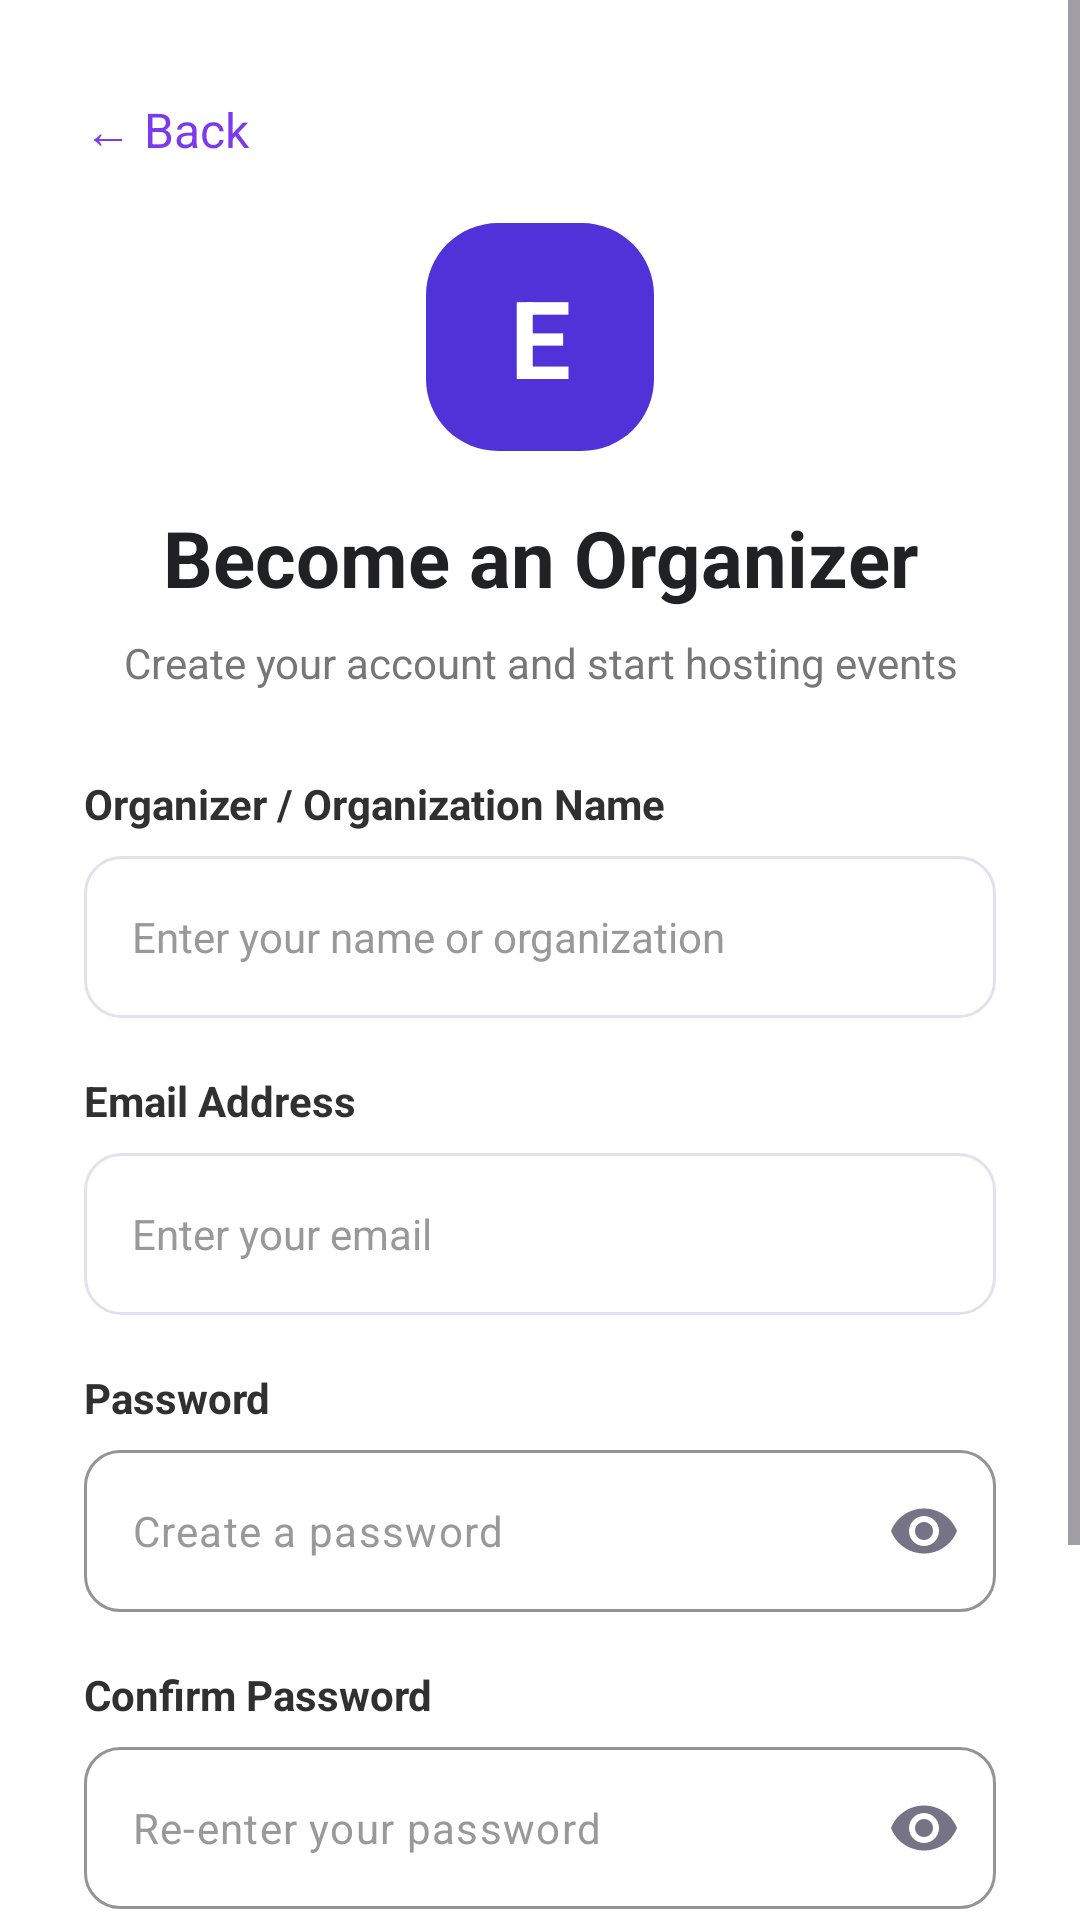

The Android layout XML behind this screen, and the referenced resources:
<!-- AndroidManifest.xml: application theme Theme.EventSphere -->
<!-- res/layout/activity_organizer_registration.xml -->
<?xml version="1.0" encoding="utf-8"?>
<androidx.constraintlayout.widget.ConstraintLayout
    xmlns:android="http://schemas.android.com/apk/res/android"
    xmlns:app="http://schemas.android.com/apk/res-auto"
    xmlns:tools="http://schemas.android.com/tools"
    android:id="@+id/main"
    android:layout_width="match_parent"
    android:layout_height="match_parent"
    android:background="#FFFFFF"
    tools:context=".OrganizerRegistrationActivity">

    <ScrollView
        android:id="@+id/registrationScrollView"
        android:layout_width="0dp"
        android:layout_height="0dp"
        android:fillViewport="true"
        android:overScrollMode="never"
        app:layout_constraintTop_toTopOf="parent"
        app:layout_constraintBottom_toBottomOf="parent"
        app:layout_constraintStart_toStartOf="parent"
        app:layout_constraintEnd_toEndOf="parent">

        <LinearLayout
            android:layout_width="match_parent"
            android:layout_height="wrap_content"
            android:orientation="vertical"
            android:gravity="center_horizontal"
            android:paddingStart="28dp"
            android:paddingEnd="28dp"
            android:paddingTop="32dp"
            android:paddingBottom="24dp">

            
            <TextView
                android:id="@+id/btnOrganizerBack"
                android:layout_width="match_parent"
                android:layout_height="wrap_content"
                android:text="← Back"
                android:textColor="#7C3AED"
                android:textSize="16sp"
                android:paddingBottom="20dp"
                android:clickable="true"
                android:focusable="true" />

            
            <TextView
                android:layout_width="76dp"
                android:layout_height="76dp"
                android:gravity="center"
                android:background="@drawable/organizer_logo_bg"
                android:text="E"
                android:textColor="#FFFFFF"
                android:textSize="36sp"
                android:textStyle="bold" />

            
            <TextView
                android:layout_width="wrap_content"
                android:layout_height="wrap_content"
                android:layout_marginTop="18dp"
                android:text="Become an Organizer"
                android:textColor="#202124"
                android:textSize="26sp"
                android:textStyle="bold"
                android:gravity="center" />

            <TextView
                android:layout_width="wrap_content"
                android:layout_height="wrap_content"
                android:layout_marginTop="8dp"
                android:layout_marginBottom="28dp"
                android:text="Create your account and start hosting events"
                android:textColor="#777777"
                android:textSize="14sp"
                android:gravity="center" />

            
            <TextView
                android:layout_width="match_parent"
                android:layout_height="wrap_content"
                android:text="Organizer / Organization Name"
                android:textColor="#303030"
                android:textSize="14sp"
                android:textStyle="bold"
                android:layout_marginBottom="8dp" />

            <EditText
                android:id="@+id/etOrganizerName"
                android:layout_width="match_parent"
                android:layout_height="54dp"
                android:background="@drawable/organizer_input_bg"
                android:hint="Enter your name or organization"
                android:paddingStart="16dp"
                android:paddingEnd="16dp"
                android:textColor="#202124"
                android:textColorHint="#999999"
                android:textSize="14sp"
                android:inputType="textCapWords"
                android:singleLine="true" />

            
            <TextView
                android:layout_width="match_parent"
                android:layout_height="wrap_content"
                android:layout_marginTop="18dp"
                android:layout_marginBottom="8dp"
                android:text="Email Address"
                android:textColor="#303030"
                android:textSize="14sp"
                android:textStyle="bold" />

            <EditText
                android:id="@+id/etOrganizerEmail"
                android:layout_width="match_parent"
                android:layout_height="54dp"
                android:background="@drawable/organizer_input_bg"
                android:hint="Enter your email"
                android:paddingStart="16dp"
                android:paddingEnd="16dp"
                android:textColor="#202124"
                android:textColorHint="#999999"
                android:textSize="14sp"
                android:inputType="textEmailAddress"
                android:autofillHints="emailAddress"
                android:singleLine="true" />

            
            <TextView
                android:layout_width="match_parent"
                android:layout_height="wrap_content"
                android:layout_marginTop="18dp"
                android:layout_marginBottom="8dp"
                android:text="Password"
                android:textColor="#303030"
                android:textSize="14sp"
                android:textStyle="bold" />

            
            <com.google.android.material.textfield.TextInputLayout
                android:id="@+id/organizerRegisterPasswordLayout"
                android:layout_width="match_parent"
                android:layout_height="wrap_content"
                app:boxBackgroundMode="outline"
                app:boxBackgroundColor="#FFFFFF"
                app:boxStrokeColor="#D9D2E8"
                app:boxCornerRadiusTopStart="12dp"
                app:boxCornerRadiusTopEnd="12dp"
                app:boxCornerRadiusBottomStart="12dp"
                app:boxCornerRadiusBottomEnd="12dp"
                app:endIconMode="password_toggle"
                app:endIconTint="#777386"
                app:hintEnabled="false">

                <com.google.android.material.textfield.TextInputEditText
                    android:id="@+id/etOrganizerPassword"
                    android:layout_width="match_parent"
                    android:layout_height="54dp"
                    android:hint="Create a password"
                    android:paddingStart="16dp"
                    android:paddingEnd="16dp"
                    android:textColor="#202124"
                    android:textColorHint="#999999"
                    android:textSize="14sp"
                    android:inputType="textPassword"
                    android:autofillHints="newPassword"
                    android:singleLine="true" />

            </com.google.android.material.textfield.TextInputLayout>

            
            <TextView
                android:layout_width="match_parent"
                android:layout_height="wrap_content"
                android:layout_marginTop="18dp"
                android:layout_marginBottom="8dp"
                android:text="Confirm Password"
                android:textColor="#303030"
                android:textSize="14sp"
                android:textStyle="bold" />

            
            <com.google.android.material.textfield.TextInputLayout
                android:id="@+id/organizerConfirmPasswordLayout"
                android:layout_width="match_parent"
                android:layout_height="wrap_content"
                app:boxBackgroundMode="outline"
                app:boxBackgroundColor="#FFFFFF"
                app:boxStrokeColor="#D9D2E8"
                app:boxCornerRadiusTopStart="12dp"
                app:boxCornerRadiusTopEnd="12dp"
                app:boxCornerRadiusBottomStart="12dp"
                app:boxCornerRadiusBottomEnd="12dp"
                app:endIconMode="password_toggle"
                app:endIconTint="#777386"
                app:hintEnabled="false">

                <com.google.android.material.textfield.TextInputEditText
                    android:id="@+id/etOrganizerConfirmPassword"
                    android:layout_width="match_parent"
                    android:layout_height="54dp"
                    android:hint="Re-enter your password"
                    android:paddingStart="16dp"
                    android:paddingEnd="16dp"
                    android:textColor="#202124"
                    android:textColorHint="#999999"
                    android:textSize="14sp"
                    android:inputType="textPassword"
                    android:autofillHints="newPassword"
                    android:singleLine="true" />

            </com.google.android.material.textfield.TextInputLayout>

            
            <Button
                android:id="@+id/btnOrganizerRegister"
                android:layout_width="match_parent"
                android:layout_height="54dp"
                android:layout_marginTop="28dp"
                android:backgroundTint="#7C3AED"
                android:text="Create Organizer Account"
                android:textAllCaps="false"
                android:textColor="#FFFFFF"
                android:textSize="16sp"
                android:textStyle="bold" />

            
            <LinearLayout
                android:layout_width="match_parent"
                android:layout_height="wrap_content"
                android:gravity="center"
                android:orientation="horizontal"
                android:paddingTop="22dp"
                android:paddingBottom="12dp">

                <TextView
                    android:layout_width="wrap_content"
                    android:layout_height="wrap_content"
                    android:text="Already have an account? "
                    android:textColor="#666666"
                    android:textSize="14sp" />

                <TextView
                    android:id="@+id/tvOrganizerLogin"
                    android:layout_width="wrap_content"
                    android:layout_height="wrap_content"
                    android:text="Log in"
                    android:textColor="#7C3AED"
                    android:textSize="14sp"
                    android:textStyle="bold"
                    android:clickable="true"
                    android:focusable="true" />

            </LinearLayout>

        </LinearLayout>

    </ScrollView>

</androidx.constraintlayout.widget.ConstraintLayout>
<!-- resources referenced by this layout -->
<resources>
  <!-- drawable organizer_input_bg (drawable) -->
  <?xml version="1.0" encoding="utf-8"?>
  <shape xmlns:android="http://schemas.android.com/apk/res/android"
      android:shape="rectangle">
  
      <solid android:color="#FFFFFF" />
  
      <stroke
          android:width="1dp"
          android:color="#E3E0EF" />
  
      <corners android:radius="12dp" />
  
  </shape>
  <!-- drawable organizer_logo_bg (drawable) -->
  <?xml version="1.0" encoding="utf-8"?>
  <shape xmlns:android="http://schemas.android.com/apk/res/android"
      android:shape="rectangle">
  
      <solid android:color="#5033D8" />
  
      <corners android:radius="24dp" />
  
  </shape>
  <style name="Theme.EventSphere" parent="Base.Theme.EventSphere" />
  <style name="Base.Theme.EventSphere" parent="Theme.Material3.DayNight.NoActionBar">
          
          
      </style>
</resources>
